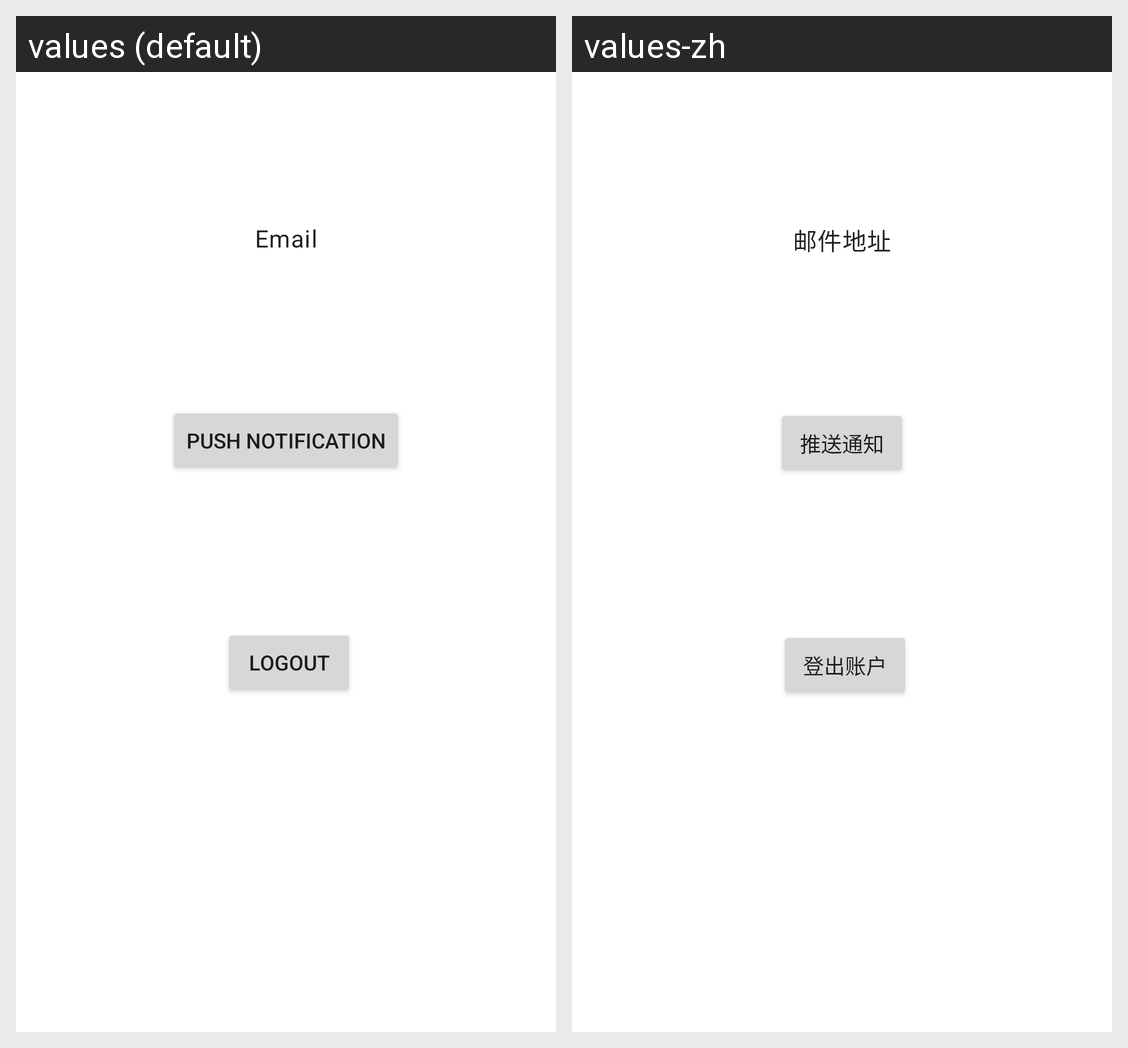

Locale-by-locale string values for the Android screen shown in this grid:
Android screen res/layout/activity_admin_function.xml rendered under 2 locales, left to right: values (default), values-zh. Device: Nexus 5 (rendered at 1080×1920; each locale shown at half size, 540×960, under a caption strip naming it); theme Theme.ProjectTSG.NoActionBar.
Strings drawn on this screen, with the default value and each locale's value (text and hints the layout hard-codes, and strings that could not be matched under every locale, appear in the picture but are not listed):

Email
  values: Email
  values-zh: 邮件地址

PushNotification
  values: Push Notification
  values-zh: 推送通知

Logout
  values: Logout
  values-zh: 登出账户
